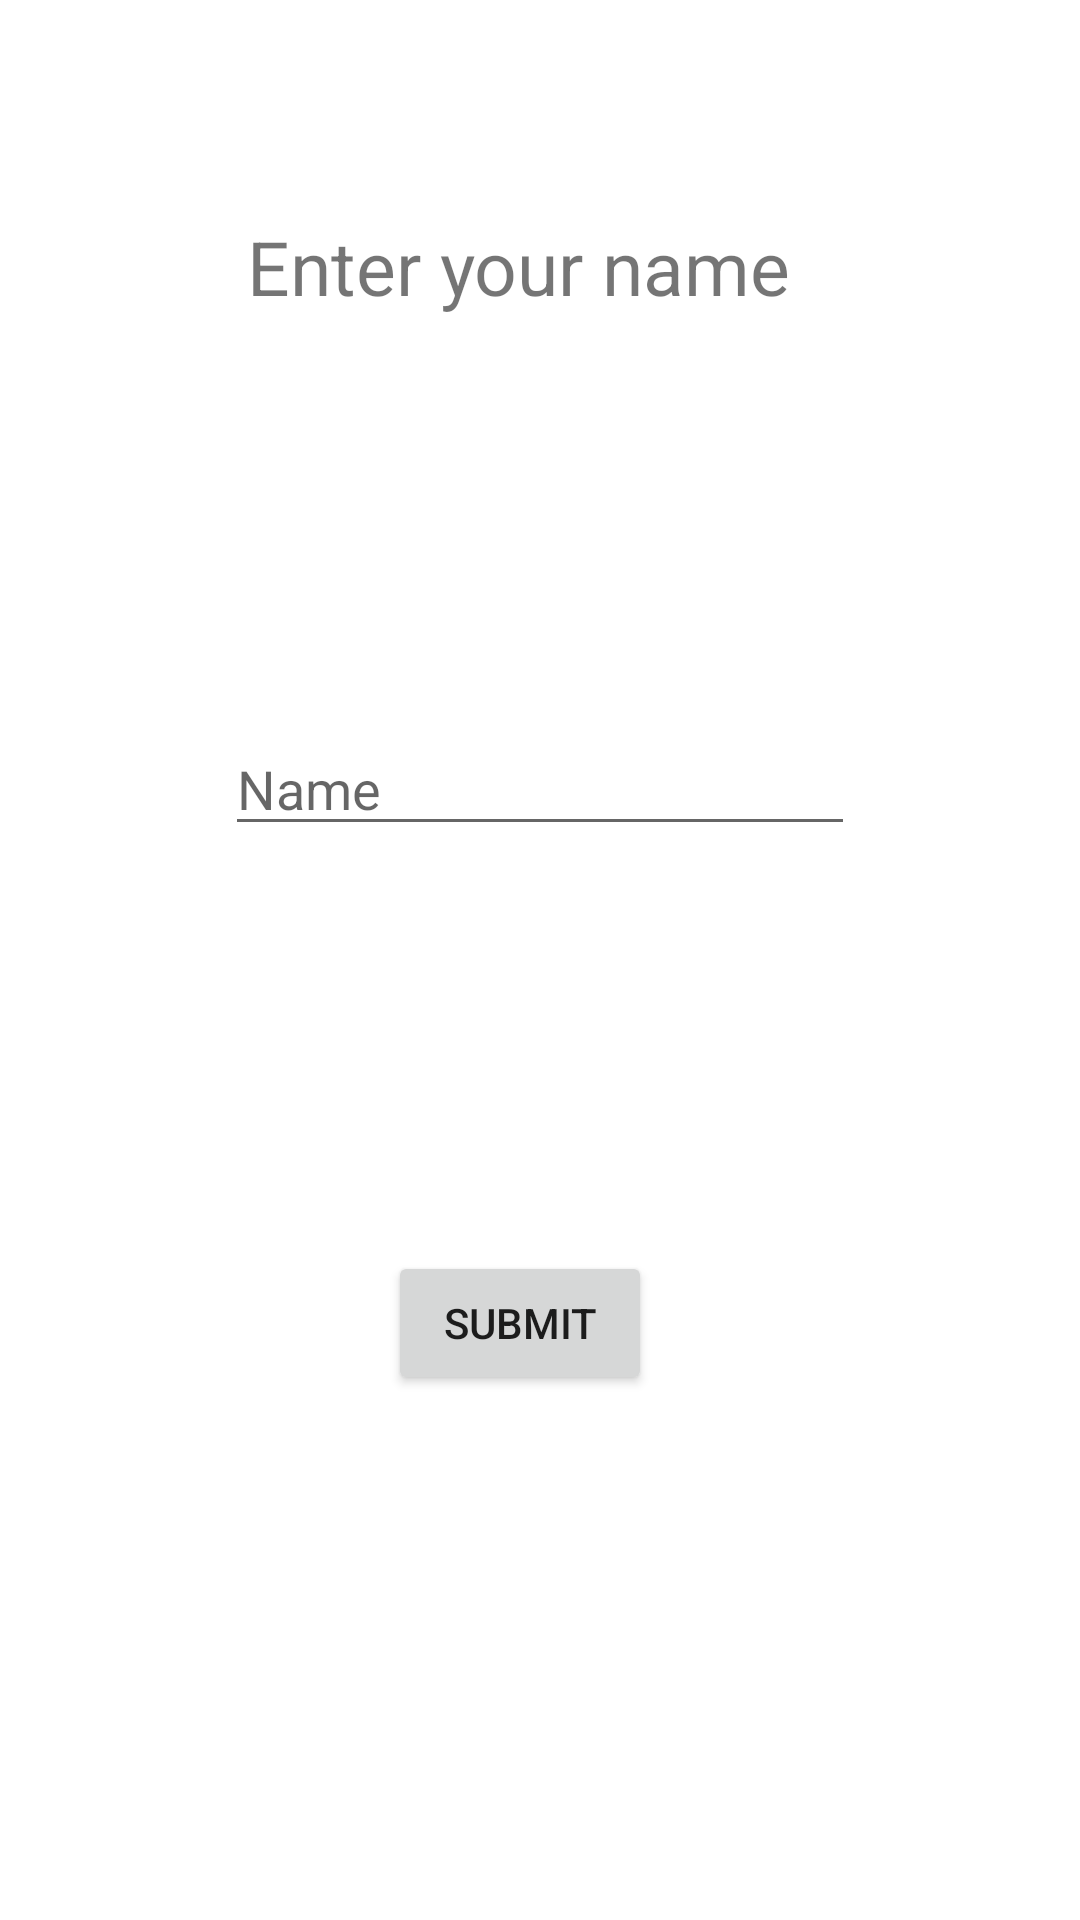

Here is an Android app screen rendered from its layout file. Give the layout XML and the strings, colors and styles it references.
<!-- AndroidManifest.xml: application theme Theme.TwoScreenApp -->
<!-- res/layout/activity_main.xml -->
<?xml version="1.0" encoding="utf-8"?>
<androidx.constraintlayout.widget.ConstraintLayout xmlns:android="http://schemas.android.com/apk/res/android"
    xmlns:app="http://schemas.android.com/apk/res-auto"
    xmlns:tools="http://schemas.android.com/tools"
    android:layout_width="match_parent"
    android:layout_height="match_parent"
    tools:context=".MainActivity">

    <TextView
        android:id="@+id/textView"
        android:layout_width="wrap_content"
        android:layout_height="wrap_content"
        android:text="Enter your name"
        android:textSize="25sp"
        app:layout_constraintBottom_toBottomOf="parent"
        app:layout_constraintEnd_toEndOf="parent"
        app:layout_constraintHorizontal_bias="0.461"
        app:layout_constraintStart_toStartOf="parent"
        app:layout_constraintTop_toTopOf="parent"
        app:layout_constraintVertical_bias="0.119" />

    <Button
        android:id="@+id/button"
        android:layout_width="wrap_content"
        android:layout_height="wrap_content"
        android:text="submit"
        app:layout_constraintBottom_toBottomOf="parent"
        app:layout_constraintEnd_toEndOf="parent"
        app:layout_constraintHorizontal_bias="0.476"
        app:layout_constraintStart_toStartOf="parent"
        app:layout_constraintTop_toBottomOf="@+id/textView"
        app:layout_constraintVertical_bias="0.64" />

    <EditText
        android:id="@+id/editTextTextPersonName"
        android:layout_width="wrap_content"
        android:layout_height="wrap_content"
        android:ems="10"
        android:inputType="textPersonName"
        android:hint="Name"
        app:layout_constraintBottom_toTopOf="@+id/button"
        app:layout_constraintEnd_toEndOf="parent"
        app:layout_constraintStart_toStartOf="parent"
        app:layout_constraintTop_toBottomOf="@+id/textView" />

</androidx.constraintlayout.widget.ConstraintLayout>
<!-- resources referenced by this layout -->
<resources>
  <style name="Theme.TwoScreenApp" parent="Theme.MaterialComponents.DayNight.DarkActionBar">
          
          <item name="colorPrimary">@color/purple_500</item>
          <item name="colorPrimaryVariant">@color/purple_700</item>
          <item name="colorOnPrimary">@color/white</item>
          
          <item name="colorSecondary">@color/teal_200</item>
          <item name="colorSecondaryVariant">@color/teal_700</item>
          <item name="colorOnSecondary">@color/black</item>
          
          <item name="android:statusBarColor">?attr/colorPrimaryVariant</item>
          
      </style>
  <!-- not gathered from this repository: default colours our renderer supplied (Android Studio template values) -->
  <color name="purple_500">#FF6200EE</color>
  <color name="purple_700">#FF3700B3</color>
  <color name="teal_200">#FF03DAC5</color>
  <color name="teal_700">#FF018786</color>
  <color name="black">#FF000000</color>
  <color name="white">#FFFFFFFF</color>
</resources>
